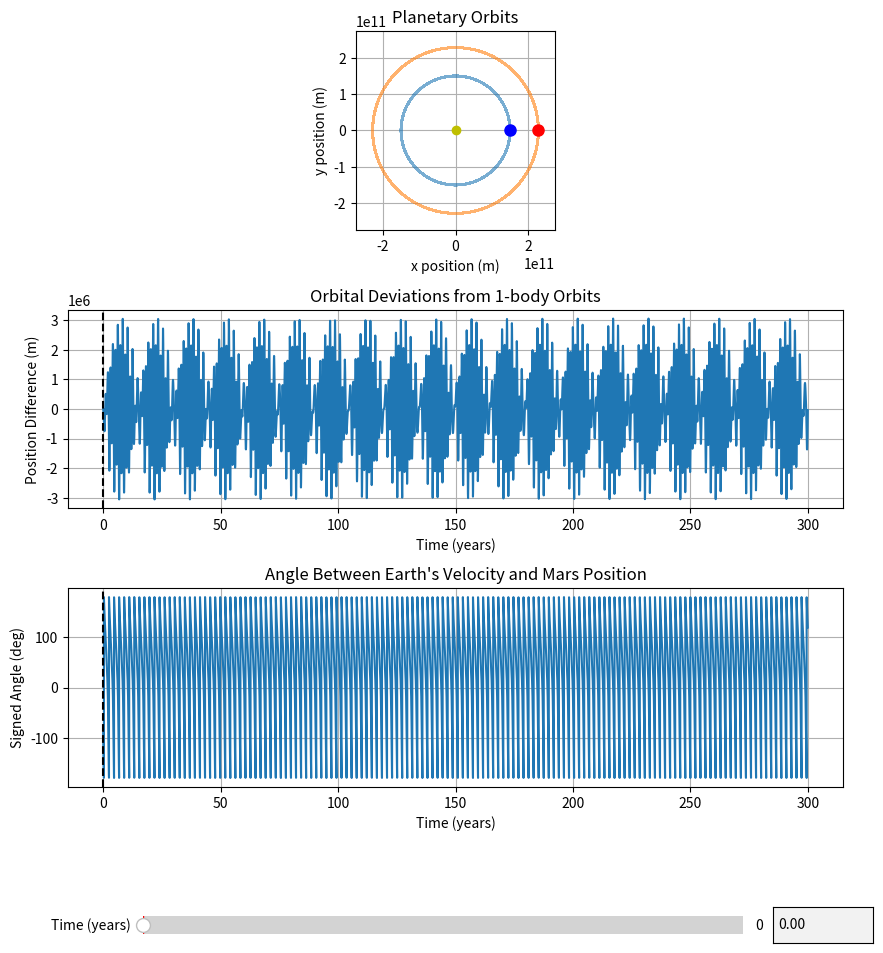

Reproduce this figure in Python.
import numpy as np 
import matplotlib.pyplot as plt
from matplotlib.widgets import Slider, TextBox
from scipy.fft import rfft, rfftfreq
from scipy.stats import pearsonr
from scipy.signal import correlate
from scipy.signal import find_peaks


# Constants
G = 6.67430e-11 # gravitiaional constant in m^3 kg^-1 s^-2

# Sympletic integrator coefficents (Yoshida 4th order)
# note: the coefficients control the integration steps to preserve physical properties
w0 = -np.power(2, 1/3) / (2 - np.power(2,1/3))
w1 = 1 / (2 - np.power(2, 1/3))
c = [w1 / 2, (w0 + w1) / 2, (w0 + w1) / 2, w1 / 2] # position update weights 
d = [w1, w0, w1] # velocity update weights 

# Function to compute accelerations on two orbiting bodies affected by central mass and each other
def compute_acceleration_two_orbiting_bodies(x1,y1,x2,y2,M,m1,m2):
    
    r1 = np.sqrt(x1**2 + y1**2) # distance between m1 and M
    r2 = np.sqrt(x2**2 + y2**2) # distance between m2 and M
    d= np.sqrt((x2 - x1)**2 + (y2 - y1)**2) # distance between m1 and m2

    # Compute acceleration on mass 1 (e.g., Earth):
    # First term: attraction to central mass (Sun)
    # Second term: gravitational pull from mass 2 (e.g., Mars)
    ax1 = -G * M * x1 / r1**3 + (G * m2 * (x2 - x1) / d**3) # acceleration in x direction on mass 1
    ay1 = -G * M * y1 / r1**3 + (G * m2 * (y2 - y1) / d**3) # acceleration in y direction on mass 1
   
    # Compute acceleration on mass 1 (e.g., Mars):
    ax2 = -G * M * x2 / r2**3 + (G * m1 * (x1 - x2) / d**3) # acceleration in x direction on mass 2
    ay2 = -G * M * y2 / r2**3 + (G * m1 * (y1 - y2) / d**3) # acceleration in y direction on mass 2

    return ax1, ay1, ax2, ay2

# Function to compute acceleration on a single orbiting body affected only by the central mass
def compute_acceleration_one_orbiting_body(x1,y1,M,m):
    
    r = np.sqrt(x1**2 + y1**2) # distance between m1 and M
  
    ax = -G * M * x1 / r**3 # acceleration in x direction on mass 1
    ay = -G * M * y1 / r**3  # acceleration in y direction on mass 1
   
    return ax, ay


# Symplectic integrator for two orbiting bodies under mutual and central gravitational forces
def symplectic_integrate_two_body(IVP, dt, steps, M, m1, m2):

    # Unpack initial conditions: positions and velocities of both bodies
    x1, y1, vx1, vy1, x2, y2, vx2, vy2 = IVP # initial value conditions 
   
    solution = np.zeros((steps,8)) # initialze array of solutions, this should be the size of the intial conditons by the number of time steps 
    solution[0] = IVP # the first time step soltuion is set to the initial values

    for i in range (1,steps):
        # First partial position update with coefficient c[0]
        x1 += c[0] * dt * vx1
        y1 += c[0] * dt * vy1
        x2 += c[0] * dt * vx2
        y2 += c[0] * dt * vy2

        # Loop through the three substeps of the 4th order symplectic integration
        for j in range(3): #  there are 3 substeps for 4th order integration

            # Compute accelerations on both bodies due to gravitational forces
            ax1, ay1, ax2, ay2 = compute_acceleration_two_orbiting_bodies(x1, y1, x2, y2, M, m1, m2)

            # Update velocities using the computed accelerations weighted by d[j]
            vx1 += d[j] * dt * ax1
            vy1 += d[j] * dt * ay1
            vx2 += d[j] * dt * ax2
            vy2 += d[j] * dt * ay2

            # Update positions again with updated velocities weighted by c[j+1]
            x1 += c[j + 1] * dt * vx1
            y1 += c[j + 1] * dt * vy1
            x2 += c[j + 1] * dt * vx2
            y2 += c[j + 1] * dt * vy2

       # Save the positions and velocities at this timestep
        solution[i] = [x1, y1, vx1, vy1, x2, y2, vx2, vy2]

    return solution

# Symplectic integrator for a single orbiting body around a central mass
def symplectic_integrate_one_body(IVP, dt, steps, M, m):

    # Unpack initial position and velocity
    x, y, vx, vy = IVP # initial value conditions 

    solution = np.zeros((steps,4)) # initialze array of solutions, this should be the size of the intial conditons by the number of time steps 
    solution[0] = IVP # the first time step soltuion is set to the initial values

    for i in range (1,steps):

        # initial position update with c[0], first partial position update
        x += c[0] * dt * vx
        y += c[0] * dt * vy 

        # Perform the three substeps of the integrator
        for j in range(3): #  there are 3 substeps for 4th order integration

             # Calculate acceleration due to central mass gravity           
            ax, ay = compute_acceleration_one_orbiting_body(x, y,  M, m)

            # Update velocities
            vx += d[j] * dt * ax
            vy += d[j] * dt * ay
            
            # Update positions
            x += c[j + 1] * dt * vx
            y += c[j + 1] * dt * vy
           
        # stoe the solution at the current time step
        solution[i] = [x, y, vx, vy]

    return solution


# -------------------- Example Usage ----------------------------

# Masses in kilograms 
M = 1.989e30 # mass of the central body, this position is assumed to be (0,0) (Sun)
m1 = 5.972e24 # mass of secondary body 1 (Earth) 5.972e24
m2 = 6.39e23  # mass of secondary body 2 (Mars) 6.39e23 


# Initial positions (meters) and velocities (meters per second)
x1 = 1.5e11  # Earth initial x-position (~1 AU)
y1 = 0
r1 = np.sqrt(x1**2 + y1 **2)
vx1 = 0 # velocity is purley tangential
vy1 = np.sqrt(G * M/ x1) # velocity is set to ensure intially ciruclar motion

x2 = 2.28e11 # Mars initial x-position (~1.5 AU) 2.28e11
y2 = 0
r2 = np.sqrt(x2**2 + y2 **2)
vx2 = 0 # velocity is purley tangential
vy2 = np.sqrt(G* M/ x2) # velocity is set to ensure intially ciruclar motion

# Orbital Period 
T_earth_theoretical = np.sqrt((4*np.pi**2 * r1 **3) / (G * M)) /  3.154e+7
T_mars_theoretical = np.sqrt((4*np.pi**2 * r2 **3) / (G * M)) /  3.154e+7

print(f"Theoretical Orbital Period Earth {T_earth_theoretical:.4f}")
print(f"Theoretical Orbital Period Mars {T_mars_theoretical:.4f}")

# Combine initial conditions into arrays for integrators
IVP_2body= [x1, y1, vx1, vy1, x2, y2, vx2, vy2 ] # set Two- body intial conditions
IVP_Earth= [x1, y1, vx1, vy1] # set One-body Earth intial conditions
IVP_Mars = [x2, y2, vx2, vy2 ] # set One-body Mars intial conditions

# Time
dt = (60 ** 2)*24  # time step value (duration of each time step in seconds), initall set to 1 day
total_time = 300 # in years 
total_time_seconds = total_time * 31556952
steps = int(total_time_seconds / dt)

# Run the simulations
sol_2body = symplectic_integrate_two_body(IVP_2body, dt, steps, M, m1, m2)
sol_Earth = symplectic_integrate_one_body(IVP_Earth, dt, steps, M, m1)
sol_Mars = symplectic_integrate_one_body(IVP_Mars, dt, steps, M, m2)

# Plot Orbits (includes graviaitional relationship between the two secondary bodies)

# Extract Positions for plotting
x1s, y1s, vx1s, vy1s = sol_2body[:, 0], sol_2body[:, 1], sol_2body[:, 2], sol_2body[:, 3] # two body Earth 
x2s, y2s, vx2s, vy2s = sol_2body[:, 4], sol_2body[:, 5], sol_2body[:, 6], sol_2body[:, 7] # two body Mars

xE, yE, vxE, vyE = sol_Earth[:,0], sol_Earth[:,1], sol_Earth[:,2], sol_Earth[:,3] # one body Earth
xM, yM, vxM, vyM = sol_Mars[:,0], sol_Mars[:,1], sol_Mars[:,2], sol_Mars[:,3]  # one body Mars

# Plot Orbital Divergence
diff_Earth = np.hypot(x1s - xE, y1s - yE)
diff_Mars =  np.hypot(x2s - xM, y2s - yM)

t = np.arange(steps) * dt / (60*60*24*365.25)   # years for the x-axis

# Line up the data
slopeE, interceptE = np.polyfit(t,diff_Earth,1)
best_fit_lineE = slopeE * t + interceptE

slopeM, interceptM= np.polyfit(t,diff_Mars,1)
best_fit_lineM = slopeM * t + interceptM

adjustedE = diff_Earth - best_fit_lineE
adjustedM = diff_Mars - best_fit_lineM

vxE, vyE = vx1s, vy1s

dx = x2s - x1s 
dy = y2s - y1s

# Dot and cross products
dot = vxE * dx + vyE * dy
cross = vxE * dy - vyE * dx  # scalar 2D cross product

# Angle in radians (signed)
theta_rad = np.arctan2(cross, dot)

# Convert to degrees
theta_deg = np.degrees(theta_rad)

# Find peaks in the oscillating signal
peaks, _ = find_peaks(adjustedE, distance=1)  # tweak distance based on your data

# Estimate period between peaks
peak_times = t[peaks]
T_syn =  2 * np.mean(np.diff(peak_times))
print(f"Estimated synodic period: {T_syn:.2f}")

# Calculate the Simulation Period of Earth
zero_crossings = (y1s[:-1] < 0) & (y1s[1:] >= 0)
x_positive = x1s[1:] > 0  # shift by 1 to align with y[1:]
valid_crossings = zero_crossings & x_positive
crossing_times = (t[:-1][valid_crossings] + t[1:][valid_crossings]) / 2
if len(crossing_times) >= 2:
    orbital_periods = np.diff(crossing_times)
    T_sim = np.mean(orbital_periods)
    print(f"Simulated Earth Orbital Period: {T_sim:.6f} years")
else:
    print("Not enough crossings to estimate orbital period.")

# Calculate the Simulation Period of Mars
zero_crossingsM = (y2s[:-1] < 0) & (y2s[1:] >= 0)
x_positiveM = x2s[1:] > 0  # shift by 1 to align with y[1:]
valid_crossingsM = zero_crossingsM & x_positiveM
crossing_timesM = (t[:-1][valid_crossingsM] + t[1:][valid_crossingsM]) / 2
if len(crossing_timesM) >= 2:
    orbital_periodsM = np.diff(crossing_timesM)
    T_simM = np.mean(orbital_periodsM)
    print(f"Simulated Mars Orbital Period: {T_simM:.6f} years")
else:
    print("Not enough crossings to estimate orbital period.")


# Calculate the Theoretical Mars Period 
T_M = 1 / (1/T_sim - 1/T_syn)
print(f"Calculated Mars Orbital Period: {T_M:.3f} years")


print(f"Difference Between Simulated and Calculated Mars Orbital Period: {abs(T_M - T_simM):.3f} years")







# INTERACTIVE PLOT
# ==== Create figure and 3 vertically stacked plots ====
fig, (ax_orbit, ax_deviation, ax_angle) = plt.subplots(3, 1, figsize=(10, 12), sharex=False)
plt.subplots_adjust(bottom=0.25, hspace=0.4)

# === Top: Orbit Plot ===
ax_orbit.plot(x1s, y1s, label='Earth (2-body)', alpha=0.6)
ax_orbit.plot(x2s, y2s, label='Mars (2-body)', alpha=0.6)
ax_orbit.plot(0, 0, 'yo', label='Sun')
earth_marker, = ax_orbit.plot([], [], 'bo', markersize=8, label='Earth')
mars_marker, = ax_orbit.plot([], [], 'ro', markersize=8, label='Mars')
ax_orbit.set_aspect('equal')
max_range = max(np.max(np.abs(x1s)), np.max(np.abs(x2s)))
ax_orbit.set_xlim(-1.2 * max_range, 1.2 * max_range)
ax_orbit.set_ylim(-1.2 * max_range, 1.2 * max_range)
ax_orbit.set_xlabel("x position (m)")
ax_orbit.set_ylabel("y position (m)")
ax_orbit.set_title("Planetary Orbits")
ax_orbit.grid(True)
#ax_orbit.legend()

# === Middle: Orbital Deviation ===
dev_earth_line, = ax_deviation.plot(t, adjustedE, label='Earth deviation (adjusted)')
#dev_mars_line, = ax_deviation.plot(t, adjustedM, label='Mars deviation (adjusted)')
time_marker_dev = ax_deviation.axvline(0, color='k', linestyle='--', label='Current time')
ax_deviation.set_xlabel("Time (years)")
ax_deviation.set_ylabel("Position Difference (m)")
ax_deviation.set_title("Orbital Deviations from 1-body Orbits")
ax_deviation.grid(True)
#ax_deviation.legend()

# === Bottom: Angle Between Velocity and Mars Position ===
angle_line, = ax_angle.plot(t, theta_deg, label='Angle (deg)')
time_marker_angle = ax_angle.axvline(0, color='k', linestyle='--')
ax_angle.set_xlabel("Time (years)")
ax_angle.set_ylabel("Signed Angle (deg)")
ax_angle.set_title("Angle Between Earth's Velocity and Mars Position")
ax_angle.grid(True)
#ax_angle.legend()

# === Slider and TextBox ===
slider_ax = plt.axes([0.2, 0.12, 0.6, 0.03])
time_slider = Slider(slider_ax, 'Time (years)', 0, t[-1], valinit=0, valstep=0.01)

text_ax = plt.axes([0.83, 0.12, 0.1, 0.03])
time_text = TextBox(text_ax, '', initial="0.00")

# === Update Function ===
def update(val):
    idx = min(int(val / (t[1] - t[0])), len(x1s) - 1)

    # Update orbit markers
    earth_marker.set_data([x1s[idx]], [y1s[idx]])
    mars_marker.set_data([x2s[idx]], [y2s[idx]])

    # Update time markers on deviation and angle plots
    time_marker_dev.set_xdata([val])
    time_marker_angle.set_xdata([val])

    # Update text box
    time_text.set_val(f"{val:.2f}")

    fig.canvas.draw_idle()

# === TextBox Submit ===
def submit_text(text):
    try:
        val = float(text)
        val = max(0, min(val, t[-1]))
        time_slider.set_val(val)  # Triggers update
    except ValueError:
        pass

# Register callbacks
time_slider.on_changed(update)
time_text.on_submit(submit_text)

# Initialize plot
update(0)
plt.show()
